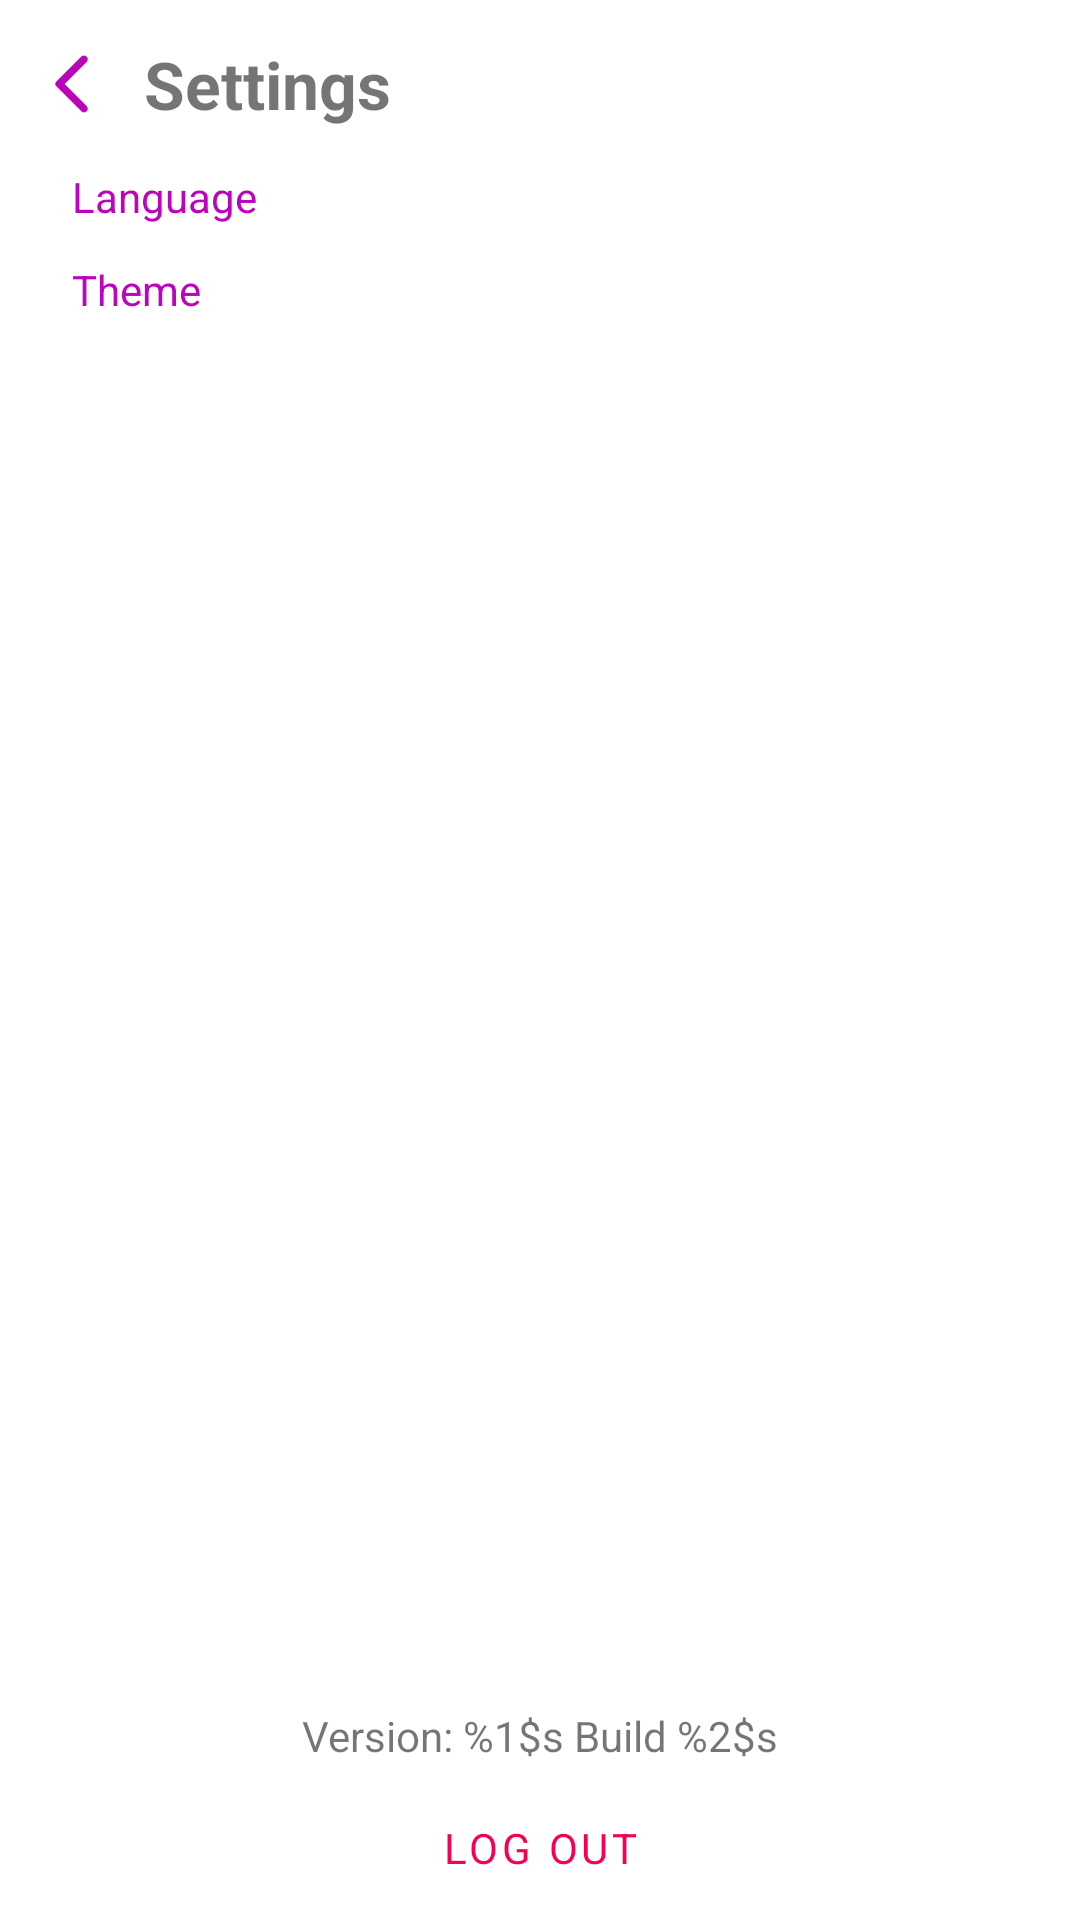

Produce the Android XML layout that renders to this screen, including the resource entries it uses.
<!-- AndroidManifest.xml: application theme Theme.NammaMetroMVVM -->
<!-- res/layout/fragment_settings.xml -->
<?xml version="1.0" encoding="utf-8"?>
<androidx.constraintlayout.widget.ConstraintLayout xmlns:android="http://schemas.android.com/apk/res/android"
    xmlns:app="http://schemas.android.com/apk/res-auto"
    xmlns:tools="http://schemas.android.com/tools"
    android:layout_width="match_parent"
    android:layout_height="match_parent"
    android:background="@color/colorSplashScreenBg">

    <TextView
        android:id="@+id/tv_version"
        android:layout_width="wrap_content"
        android:layout_height="wrap_content"
        android:layout_marginTop="4dp"
        android:layout_marginBottom="4dp"
        android:text="@string/version_build"
        app:layout_constraintBottom_toTopOf="@+id/btn_log_out"
        app:layout_constraintEnd_toEndOf="parent"
        app:layout_constraintStart_toStartOf="parent"
        app:layout_constraintTop_toBottomOf="@+id/nsv_settings" />

    <androidx.constraintlayout.widget.ConstraintLayout
        android:id="@+id/toolbar"
        android:layout_width="match_parent"
        android:layout_height="?attr/actionBarSize"
        android:paddingStart="8dp"
        android:paddingEnd="8dp"
        app:layout_constraintBottom_toTopOf="@+id/nsv_settings"
        app:layout_constraintEnd_toEndOf="parent"
        app:layout_constraintStart_toStartOf="parent"
        app:layout_constraintTop_toTopOf="parent">

        <ImageView
            android:id="@+id/iv_back"
            android:layout_width="32dp"
            android:layout_height="32dp"
            android:background="?actionBarItemBackground"
            android:clickable="true"
            android:contentDescription="@string/profile"
            android:focusable="true"
            android:padding="4dp"
            android:src="@drawable/ic_round_arrow_back"
            app:layout_constraintBottom_toBottomOf="parent"
            app:layout_constraintEnd_toStartOf="@id/tv_user_name"
            app:layout_constraintStart_toStartOf="parent"
            app:layout_constraintTop_toTopOf="parent"
            app:tint="@color/bmrcl_color"
            tools:targetApi="m" />

        <TextView
            android:id="@+id/tv_user_name"
            android:layout_width="0dp"
            android:layout_height="match_parent"
            android:gravity="center_vertical"
            android:paddingStart="8dp"
            android:paddingEnd="8dp"
            android:text="@string/settings"
            android:textSize="@dimen/toolbar_text"
            android:textStyle="bold"
            app:layout_constraintBottom_toBottomOf="parent"
            app:layout_constraintEnd_toEndOf="parent"
            app:layout_constraintStart_toEndOf="@+id/iv_back"
            app:layout_constraintTop_toTopOf="parent" />
    </androidx.constraintlayout.widget.ConstraintLayout>


    <androidx.core.widget.NestedScrollView
        android:id="@+id/nsv_settings"
        android:layout_width="match_parent"
        android:layout_height="0dp"
        android:fillViewport="true"
        app:layout_constraintBottom_toTopOf="@+id/tv_version"
        app:layout_constraintEnd_toEndOf="parent"
        app:layout_constraintHorizontal_bias="1.0"
        app:layout_constraintStart_toStartOf="parent"
        app:layout_constraintTop_toBottomOf="@+id/toolbar">

        <LinearLayout
            android:layout_width="match_parent"
            android:layout_height="wrap_content"
            android:orientation="vertical"
            android:paddingStart="24dp"
            android:paddingEnd="24dp">

            <LinearLayout
                android:layout_width="match_parent"
                android:layout_height="wrap_content"
                android:orientation="vertical">

                <TextView
                    android:layout_width="match_parent"
                    android:layout_height="wrap_content"
                    android:text="@string/language"
                    android:textColor="@color/bmrcl_color" />

                <com.google.android.material.chip.ChipGroup
                    android:id="@+id/cg_language"
                    android:layout_width="wrap_content"
                    android:layout_height="wrap_content"
                    app:selectionRequired="true"
                    app:singleSelection="true">

                </com.google.android.material.chip.ChipGroup>
            </LinearLayout>

            <LinearLayout
                android:layout_width="match_parent"
                android:layout_height="wrap_content"
                android:layout_marginTop="12dp"
                android:orientation="vertical">

                <TextView
                    android:layout_width="match_parent"
                    android:layout_height="wrap_content"
                    android:text="@string/theme"
                    android:textColor="@color/bmrcl_color" />

                <com.google.android.material.chip.ChipGroup
                    android:id="@+id/chip_group_theme"
                    android:layout_width="wrap_content"
                    android:layout_height="wrap_content"
                    app:selectionRequired="true"
                    app:singleSelection="true" />
            </LinearLayout>

        </LinearLayout>

    </androidx.core.widget.NestedScrollView>

    <com.google.android.material.button.MaterialButton
        android:id="@+id/btn_log_out"
        style="?attr/borderlessButtonStyle"
        android:layout_width="wrap_content"
        android:layout_height="wrap_content"
        android:text="@string/log_out"
        android:textColor="@color/lightRed"
        app:cornerRadius="100dp"
        app:icon="@drawable/ic_round_power_settings"
        app:iconGravity="textStart"
        app:iconTint="@color/lightRed"
        app:layout_constraintBottom_toBottomOf="parent"
        app:layout_constraintEnd_toEndOf="parent"
        app:layout_constraintStart_toStartOf="parent"
        app:layout_constraintTop_toBottomOf="@+id/tv_version"

        app:rippleColor="@color/lightRed" />
</androidx.constraintlayout.widget.ConstraintLayout>
<!-- resources referenced by this layout -->
<resources>
  <color name="bmrcl_color">#BC04BC</color>
  <color name="colorSplashScreenBg">#ffffff</color>
  <color name="lightRed">#F50057</color>
  <dimen name="toolbar_text">22sp</dimen>
  <!-- drawable ic_round_arrow_back (drawable) -->
  <vector xmlns:android="http://schemas.android.com/apk/res/android"
      android:width="48dp"
      android:height="48dp"
      android:autoMirrored="true"
      android:tint="?attr/colorControlNormal"
      android:viewportWidth="24"
      android:viewportHeight="24">
      <path
          android:fillColor="@android:color/white"
          android:pathData="M16.88,2.88L16.88,2.88c-0.49,-0.49 -1.28,-0.49 -1.77,0l-8.41,8.41c-0.39,0.39 -0.39,1.02 0,1.41l8.41,8.41c0.49,0.49 1.28,0.49 1.77,0l0,0c0.49,-0.49 0.49,-1.28 0,-1.77L9.54,12l7.35,-7.35C17.37,4.16 17.37,3.37 16.88,2.88z" />
  </vector>
  <string name="language">Language</string>
  <string name="log_out">Log Out</string>
  <string name="profile">Profile</string>
  <string name="settings">Settings</string>
  <string name="theme">Theme</string>
  <string name="version_build">Version: %1$s Build %2$s</string>
  <style name="Theme.NammaMetroMVVM" parent="Theme.MaterialComponents.DayNight.NoActionBar">
          
          <item name="colorPrimary">@color/bmrcl_color</item>
          <item name="colorPrimaryVariant">@color/purple_700</item>
          <item name="colorOnPrimary">@color/white</item>
          <item name="android:windowLightStatusBar" tools:targetApi="m">true</item>
          <item name="fontFamily">@font/solway_regular</item>
  
          
          <item name="colorSecondary">@color/bmrcl_color</item>
          <item name="colorSecondaryVariant">@color/teal_700</item>
          <item name="colorOnSecondary">@color/black</item>
          
          <item name="android:statusBarColor" tools:targetApi="l">@color/colorSplashScreenBg</item>
          <item name="chipStyle">@style/CustomChipChoice</item>
          <item name="bottomSheetDialogTheme">@style/AppBottomSheetDialogTheme</item>
  
          
      </style>
  <color name="purple_700">#FF3700B3</color>
  <color name="white">#FFFFFFFF</color>
  <color name="teal_700">#FF018786</color>
  <color name="black">#FF000000</color>
  <style name="CustomChipChoice" parent="@style/Widget.MaterialComponents.Chip.Choice">
          <item name="chipBackgroundColor">@color/background_color_chip_state_list</item>
          <item name="android:textColor">@color/text_color_chip_state_list</item>
      </style>
  <style name="AppBottomSheetDialogTheme" parent="Theme.Design.BottomSheetDialog">
          <item name="bottomSheetStyle">@style/AppModalStyle</item>
      </style>
  <style name="AppModalStyle" parent="Widget.Design.BottomSheet.Modal">
          <item name="android:background">@drawable/rounded_dialog</item>
      </style>
  <!-- drawable rounded_dialog (drawable) -->
  <?xml version="1.0" encoding="utf-8"?>
  <shape xmlns:android="http://schemas.android.com/apk/res/android"
      android:shape="rectangle">
      <corners
          android:topLeftRadius="@dimen/corner_radius"
          android:topRightRadius="@dimen/corner_radius" />
      <solid android:color="@color/bmrcl_color_bg" />
  
  </shape>
  <dimen name="corner_radius">16dp</dimen>
  <color name="bmrcl_color_bg">#ffffff</color>
</resources>
